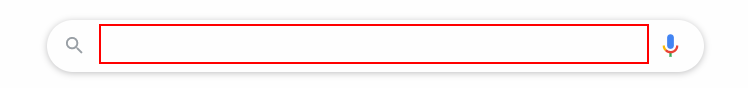
Workflow: SemiStructureDataExtraction

Step 1: type "Automation is the future[k(enter)]" into the text box

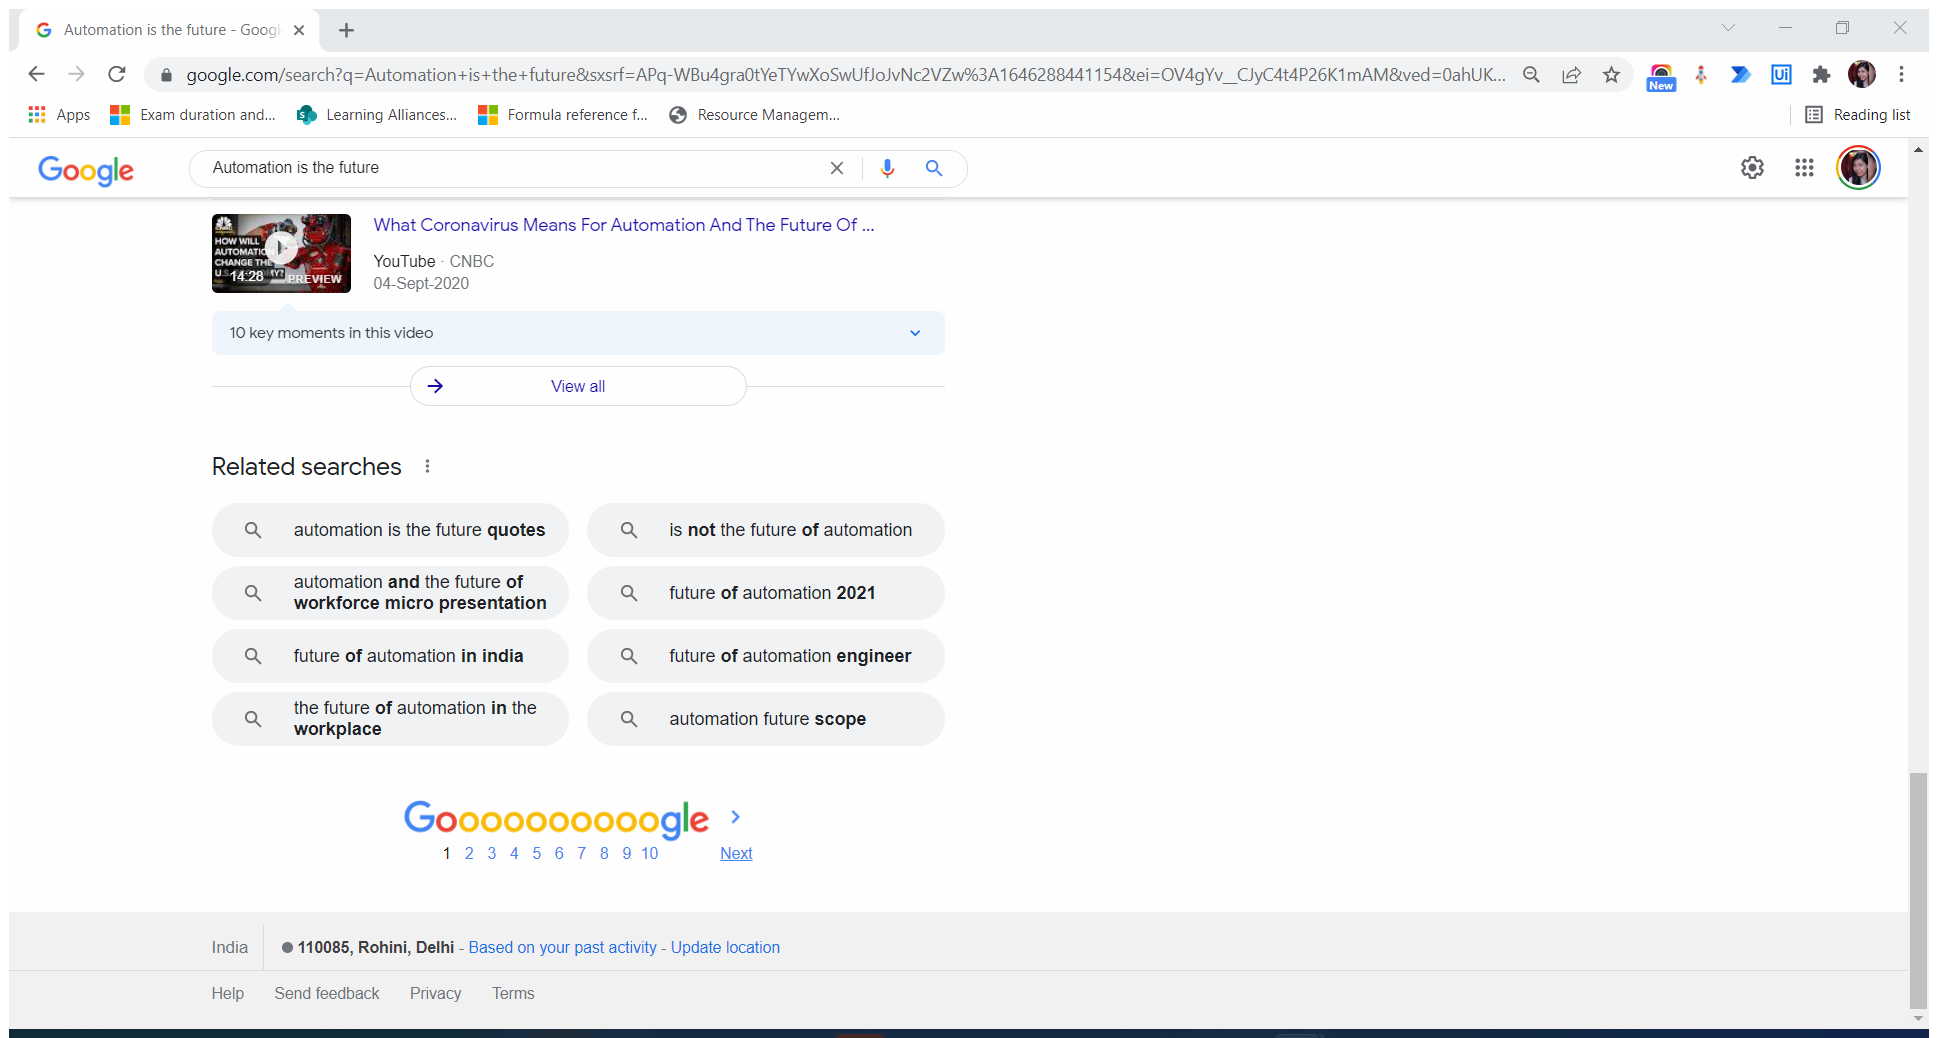
Step 2: Attach Browser 'Automatio Page' in window 'Automation is the future - Google Search' (chrome.exe)

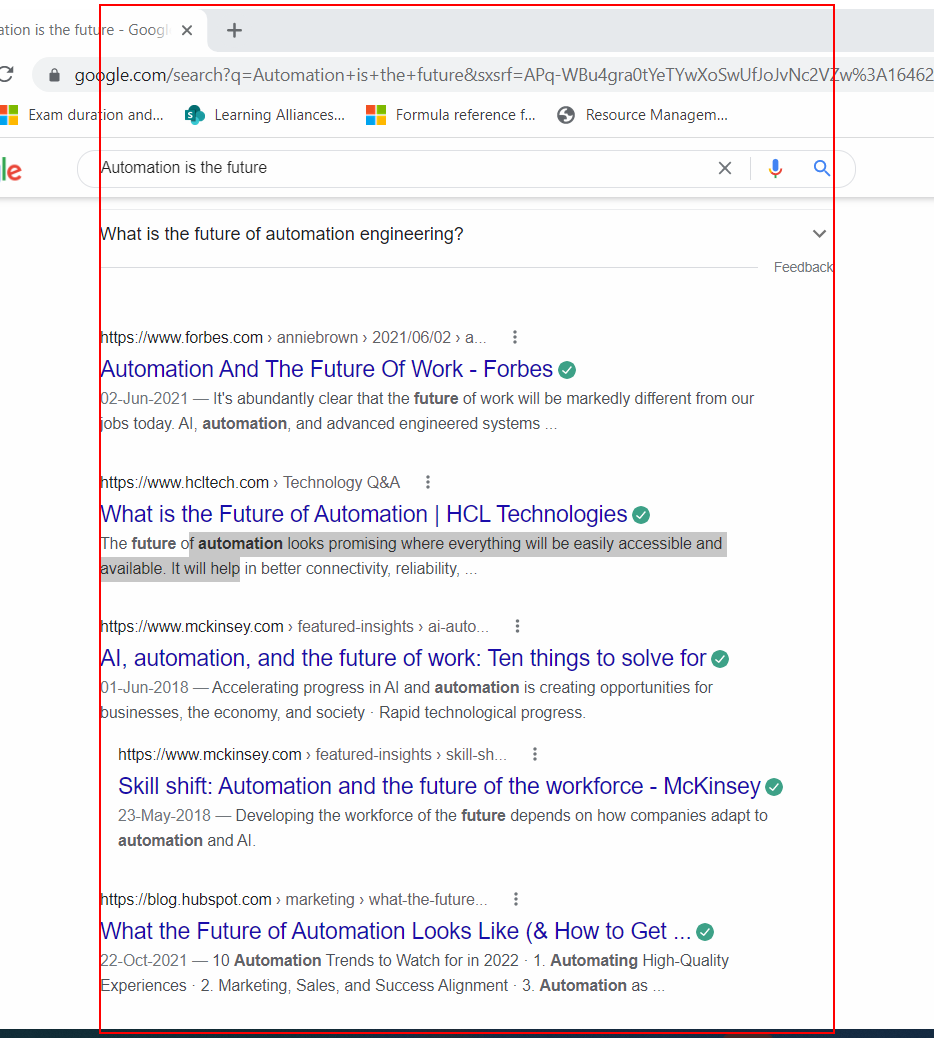
Step 3: get-text from the element 'rso'